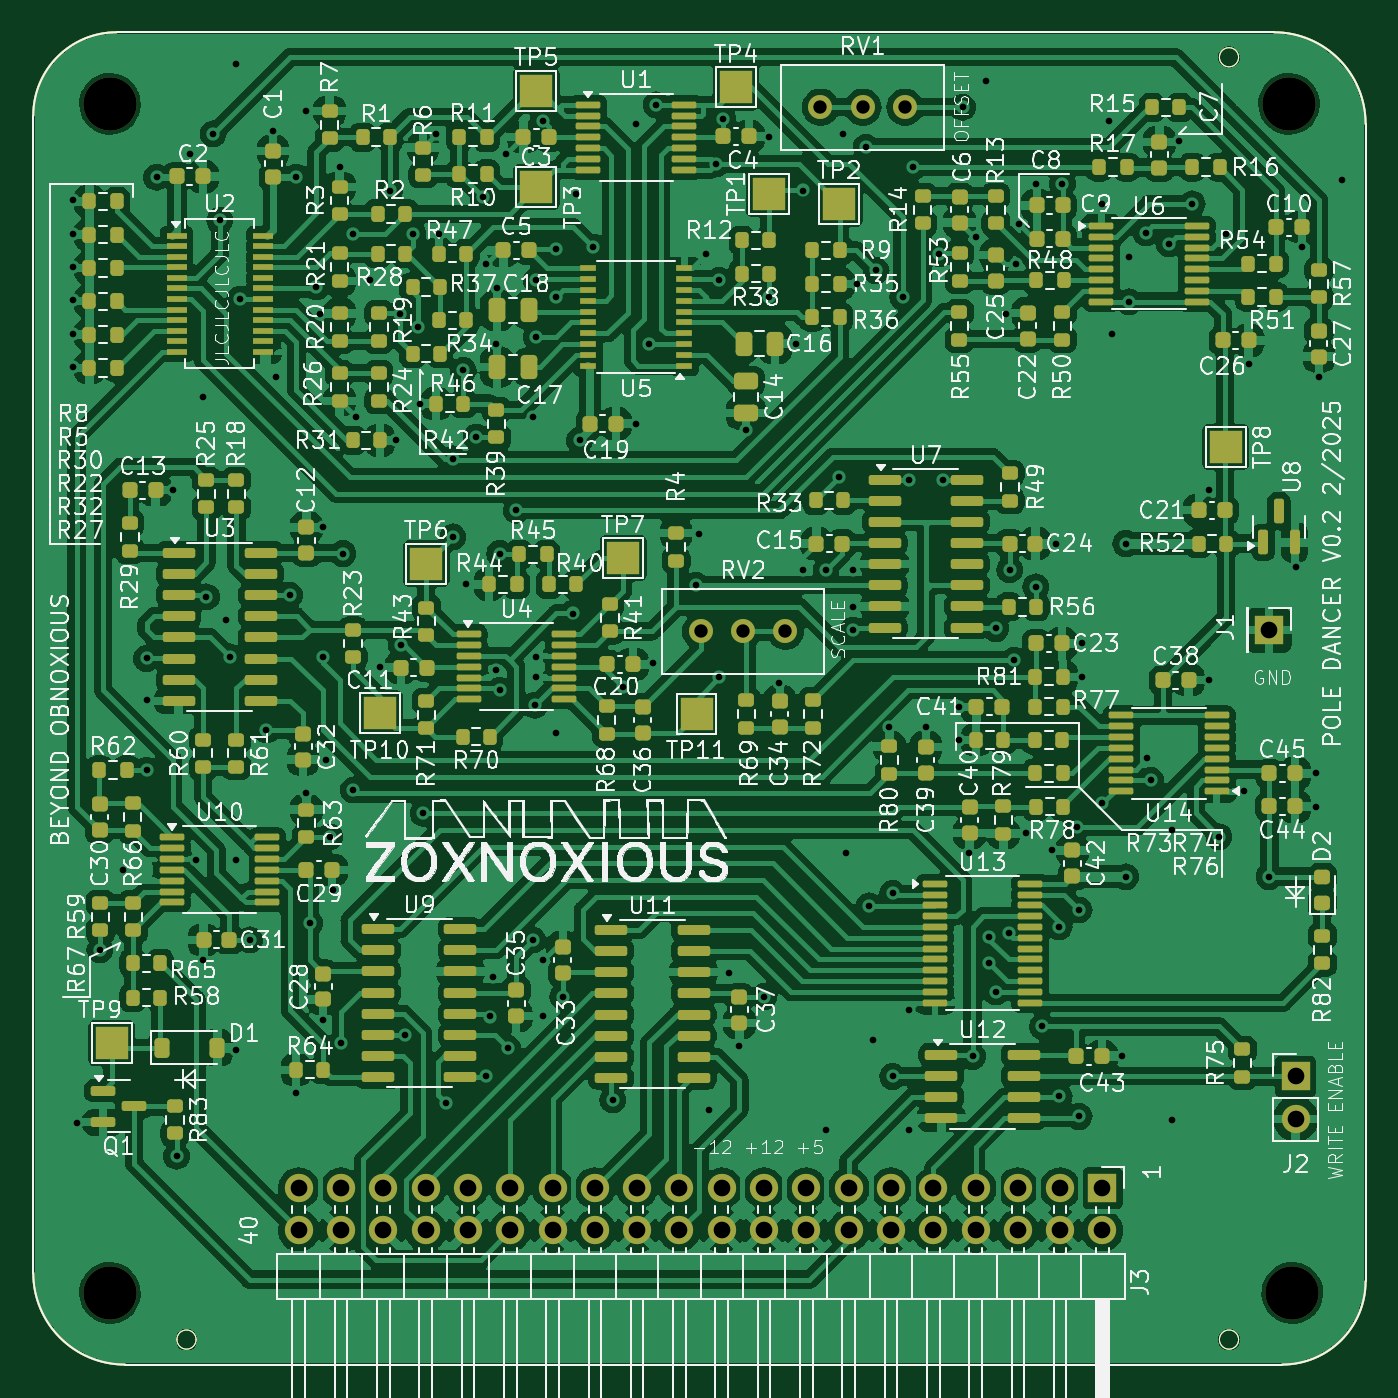
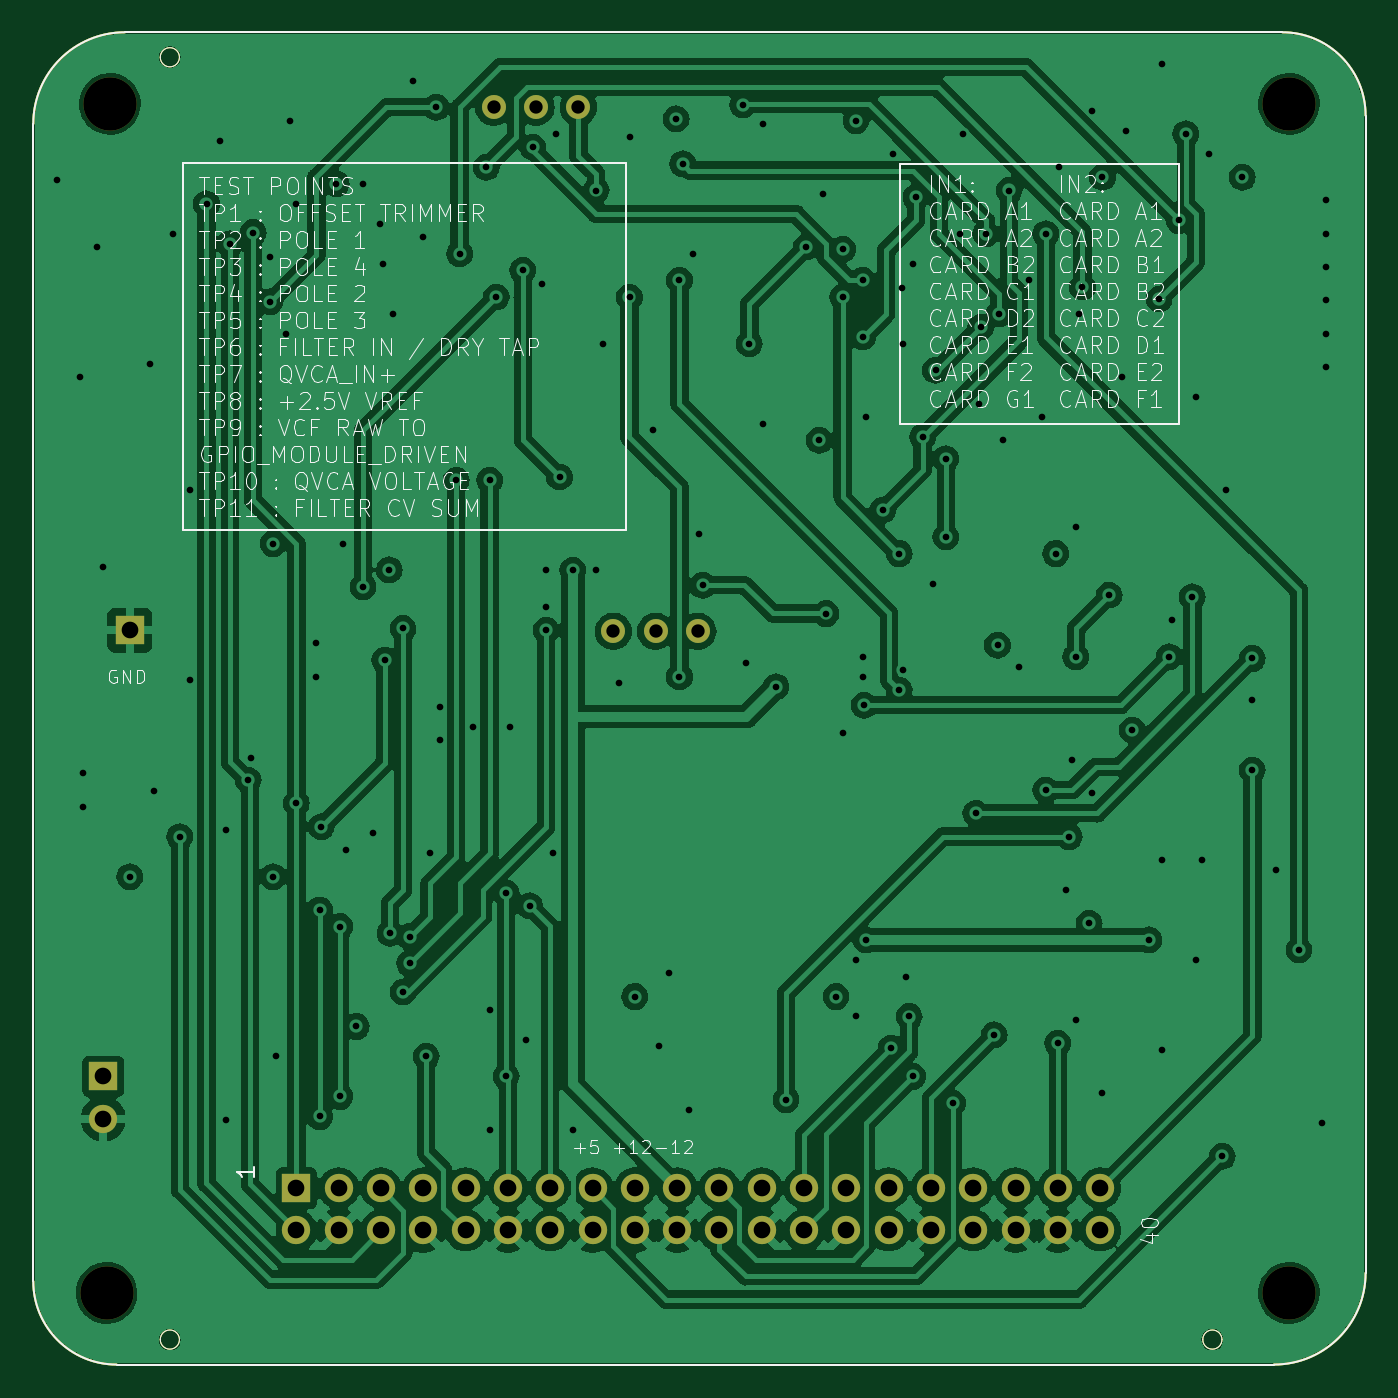
Circuit board: 12 layer files. Board 80.0 x 80.0 mm.
- bottom_copper: poledancer-B_Cu.gbr (213802 bytes)
- bottom_mask: poledancer-B_Mask.gbr (2825 bytes)
- bottom_silk: poledancer-B_Silkscreen.gbr (107891 bytes)
- outline: poledancer-Edge_Cuts.gbr (1468 bytes)
- top_copper: poledancer-F_Cu.gbr (475486 bytes)
- top_mask: poledancer-F_Mask.gbr (17317 bytes)
- paste: poledancer-F_Paste.gbr (15648 bytes)
- top_silk: poledancer-F_Silkscreen.gbr (378785 bytes)
- inner_copper: poledancer-In1_Cu.gbr (200927 bytes)
- inner_copper: poledancer-In2_Cu.gbr (205415 bytes)
- drill: poledancer-NPTH.drl (410 bytes)
- drill: poledancer-PTH.drl (4263 bytes)

=== bottom_copper: poledancer-B_Cu.gbr (213802 bytes, source omitted) ===
=== bottom_mask: poledancer-B_Mask.gbr ===
G04 #@! TF.GenerationSoftware,KiCad,Pcbnew,7.0.11*
G04 #@! TF.CreationDate,2025-02-13T22:30:30-08:00*
G04 #@! TF.ProjectId,poledancer,706f6c65-6461-46e6-9365-722e6b696361,0.2*
G04 #@! TF.SameCoordinates,PX3de4ba0PY6578900*
G04 #@! TF.FileFunction,Soldermask,Bot*
G04 #@! TF.FilePolarity,Negative*
%FSLAX46Y46*%
G04 Gerber Fmt 4.6, Leading zero omitted, Abs format (unit mm)*
G04 Created by KiCad (PCBNEW 7.0.11) date 2025-02-13 22:30:30*
%MOMM*%
%LPD*%
G01*
G04 APERTURE LIST*
%ADD10C,3.200000*%
%ADD11R,1.700000X1.700000*%
%ADD12O,1.700000X1.700000*%
%ADD13C,1.440000*%
G04 #@! TA.AperFunction,Profile*
%ADD14C,0.150000*%
G04 #@! TD*
G04 #@! TA.AperFunction,Profile*
%ADD15C,0.050000*%
G04 #@! TD*
G04 APERTURE END LIST*
D10*
X76100000Y5800000D03*
X75900000Y77200000D03*
X5100000Y5800000D03*
X5100000Y77200000D03*
D11*
X74700000Y45600000D03*
X76300000Y18800000D03*
D12*
X76300000Y16260000D03*
D13*
X45665000Y45525000D03*
X43125000Y45525000D03*
X40585000Y45525000D03*
X52850000Y77000000D03*
X50310000Y77000000D03*
X47770000Y77000000D03*
D11*
X64700000Y12090000D03*
D12*
X64700000Y9550000D03*
X62160000Y12090000D03*
X62160000Y9550000D03*
X59620000Y12090000D03*
X59620000Y9550000D03*
X57080000Y12090000D03*
X57080000Y9550000D03*
X54540000Y12090000D03*
X54540000Y9550000D03*
X52000000Y12090000D03*
X52000000Y9550000D03*
X49460000Y12090000D03*
X49460000Y9550000D03*
X46920000Y12090000D03*
X46920000Y9550000D03*
X44380000Y12090000D03*
X44380000Y9550000D03*
X41840000Y12090000D03*
X41840000Y9550000D03*
X39300000Y12090000D03*
X39300000Y9550000D03*
X36760000Y12090000D03*
X36760000Y9550000D03*
X34220000Y12090000D03*
X34220000Y9550000D03*
X31680000Y12090000D03*
X31680000Y9550000D03*
X29140000Y12090000D03*
X29140000Y9550000D03*
X26600000Y12090000D03*
X26600000Y9550000D03*
X24060000Y12090000D03*
X24060000Y9550000D03*
X21520000Y12090000D03*
X21520000Y9550000D03*
X18980000Y12090000D03*
X18980000Y9550000D03*
X16440000Y12090000D03*
X16440000Y9550000D03*
D14*
X500000Y7000000D02*
G75*
G03*
X6000000Y1500000I5500000J0D01*
G01*
X75500000Y1500000D02*
G75*
G03*
X80500000Y6500000I0J5000000D01*
G01*
X75500000Y1500000D02*
X6000000Y1500000D01*
X5500000Y81500000D02*
G75*
G03*
X500000Y76500000I0J-5000000D01*
G01*
X80500000Y76000000D02*
G75*
G03*
X75000000Y81500000I-5500000J0D01*
G01*
X5500000Y81500000D02*
X75000000Y81500000D01*
X80500000Y6500000D02*
X80500000Y76000000D01*
X500000Y76500000D02*
X500000Y7000000D01*
D15*
X10276000Y3000000D02*
G75*
G03*
X9124000Y3000000I-576000J0D01*
G01*
X9124000Y3000000D02*
G75*
G03*
X10276000Y3000000I576000J0D01*
G01*
X72876000Y80000000D02*
G75*
G03*
X71724000Y80000000I-576000J0D01*
G01*
X71724000Y80000000D02*
G75*
G03*
X72876000Y80000000I576000J0D01*
G01*
X72876000Y3000000D02*
G75*
G03*
X71724000Y3000000I-576000J0D01*
G01*
X71724000Y3000000D02*
G75*
G03*
X72876000Y3000000I576000J0D01*
G01*
M02*

=== bottom_silk: poledancer-B_Silkscreen.gbr (107891 bytes, source omitted) ===
=== outline: poledancer-Edge_Cuts.gbr ===
G04 #@! TF.GenerationSoftware,KiCad,Pcbnew,7.0.11*
G04 #@! TF.CreationDate,2025-02-13T22:30:30-08:00*
G04 #@! TF.ProjectId,poledancer,706f6c65-6461-46e6-9365-722e6b696361,0.2*
G04 #@! TF.SameCoordinates,PX3de4ba0PY6578900*
G04 #@! TF.FileFunction,Profile,NP*
%FSLAX46Y46*%
G04 Gerber Fmt 4.6, Leading zero omitted, Abs format (unit mm)*
G04 Created by KiCad (PCBNEW 7.0.11) date 2025-02-13 22:30:30*
%MOMM*%
%LPD*%
G01*
G04 APERTURE LIST*
G04 #@! TA.AperFunction,Profile*
%ADD10C,0.150000*%
G04 #@! TD*
G04 #@! TA.AperFunction,Profile*
%ADD11C,0.050000*%
G04 #@! TD*
G04 APERTURE END LIST*
D10*
X500000Y7000000D02*
G75*
G03*
X6000000Y1500000I5500000J0D01*
G01*
X75500000Y1500000D02*
G75*
G03*
X80500000Y6500000I0J5000000D01*
G01*
X75500000Y1500000D02*
X6000000Y1500000D01*
X5500000Y81500000D02*
G75*
G03*
X500000Y76500000I0J-5000000D01*
G01*
X80500000Y76000000D02*
G75*
G03*
X75000000Y81500000I-5500000J0D01*
G01*
X5500000Y81500000D02*
X75000000Y81500000D01*
X80500000Y6500000D02*
X80500000Y76000000D01*
X500000Y76500000D02*
X500000Y7000000D01*
D11*
X10276000Y3000000D02*
G75*
G03*
X9124000Y3000000I-576000J0D01*
G01*
X9124000Y3000000D02*
G75*
G03*
X10276000Y3000000I576000J0D01*
G01*
X72876000Y80000000D02*
G75*
G03*
X71724000Y80000000I-576000J0D01*
G01*
X71724000Y80000000D02*
G75*
G03*
X72876000Y80000000I576000J0D01*
G01*
X72876000Y3000000D02*
G75*
G03*
X71724000Y3000000I-576000J0D01*
G01*
X71724000Y3000000D02*
G75*
G03*
X72876000Y3000000I576000J0D01*
G01*
M02*

=== top_copper: poledancer-F_Cu.gbr (475486 bytes, source omitted) ===
=== top_mask: poledancer-F_Mask.gbr (17317 bytes, source omitted) ===
=== paste: poledancer-F_Paste.gbr (15648 bytes, source omitted) ===
=== top_silk: poledancer-F_Silkscreen.gbr (378785 bytes, source omitted) ===
=== inner_copper: poledancer-In1_Cu.gbr (200927 bytes, source omitted) ===
=== inner_copper: poledancer-In2_Cu.gbr (205415 bytes, source omitted) ===
=== drill: poledancer-NPTH.drl ===
M48
; DRILL file {KiCad 7.0.11} date Thursday, February 13, 2025 at 09:49:24 PM
; FORMAT={-:-/ absolute / inch / decimal}
; #@! TF.CreationDate,2025-02-13T21:49:24-08:00
; #@! TF.GenerationSoftware,Kicad,Pcbnew,7.0.11
; #@! TF.FileFunction,NonPlated,1,4,NPTH
FMAT,2
INCH
; #@! TA.AperFunction,NonPlated,NPTH,ComponentDrill
T1C0.1260
%
G90
G05
T1
X0.2008Y3.0394
X0.2008Y0.2283
X2.9882Y3.0394
X2.9961Y0.2283
M30

=== drill: poledancer-PTH.drl ===
M48
; DRILL file {KiCad 7.0.11} date Thursday, February 13, 2025 at 09:49:24 PM
; FORMAT={-:-/ absolute / inch / decimal}
; #@! TF.CreationDate,2025-02-13T21:49:24-08:00
; #@! TF.GenerationSoftware,Kicad,Pcbnew,7.0.11
; #@! TF.FileFunction,Plated,1,4,PTH
FMAT,2
INCH
; #@! TA.AperFunction,Plated,PTH,ViaDrill
T1C0.0157
; #@! TA.AperFunction,Plated,PTH,ComponentDrill
T2C0.0315
; #@! TA.AperFunction,Plated,PTH,ComponentDrill
T3C0.0394
%
G90
G05
T1
X0.1142Y2.811
X0.1142Y2.7323
X0.1142Y2.6535
X0.1142Y2.5748
X0.1142Y2.4961
X0.1142Y2.4173
X0.122Y0.6299
X0.1772Y1.0394
X0.2323Y1.2283
X0.2874Y1.7283
X0.2874Y1.6299
X0.2874Y1.4646
X0.311Y2.8661
X0.3504Y2.126
X0.3583Y0.5512
X0.3898Y2.9213
X0.4055Y1.252
X0.4213Y2.3465
X0.4213Y1.0157
X0.4291Y1.874
X0.4449Y2.9685
X0.4606Y2.7638
X0.4764Y1.8189
X0.4843Y1.7323
X0.5Y3.1339
X0.5Y1.252
X0.5Y0.8031
X0.5079Y2.5781
X0.5315Y1.063
X0.5709Y1.5591
X0.5866Y2.9764
X0.5945Y2.3937
X0.626Y1.8781
X0.6417Y2.8661
X0.6417Y0.7008
X0.6654Y3.0236
X0.6654Y1.4094
X0.6732Y1.1024
X0.689Y2.6063
X0.6969Y2.5433
X0.7047Y2.0384
X0.7047Y1.7323
X0.7047Y0.874
X0.7126Y1.4882
X0.7205Y1.3071
X0.7283Y1.1811
X0.7441Y2.8898
X0.7472Y0.8189
X0.752Y1.9764
X0.7756Y2.7323
X0.7756Y1.4173
X0.7835Y2.2992
X0.815Y2.622
X0.8386Y1.7087
X0.8622Y2.8346
X0.878Y2.2441
X0.8858Y2.5433
X0.8898Y1.7598
X0.8978Y0.8384
X0.9173Y2.7323
X0.9291Y2.5118
X0.9331Y2.3307
X0.9409Y1.3622
X0.9724Y2.9685
X0.9783Y2.7323
X0.9961Y0.6772
X1.0118Y2.2008
X1.0118Y2.0157
X1.0364Y2.4094
X1.0433Y1.9055
X1.0669Y2.252
X1.0827Y2.8189
X1.0906Y2.6614
X1.0906Y0.7402
X1.0984Y0.8819
X1.1063Y0.9764
X1.1142Y2.4724
X1.1142Y1.7008
X1.1161Y2.6043
X1.122Y1.9764
X1.122Y1.6535
X1.1378Y2.9213
X1.1417Y0.8071
X1.1614Y2.0787
X1.2008Y2.2992
X1.2008Y1.063
X1.2052Y1.6176
X1.2087Y2.622
X1.2087Y2.4882
X1.2087Y1.7323
X1.2087Y1.685
X1.2244Y3.0
X1.2244Y1.0157
X1.2244Y0.8819
X1.2559Y2.6958
X1.2559Y2.5827
X1.2559Y1.5512
X1.2717Y0.9291
X1.2953Y1.8346
X1.3031Y2.8268
X1.311Y2.2441
X1.3425Y2.7008
X1.3898Y0.685
X1.4134Y1.6614
X1.4449Y2.9921
X1.4449Y2.2835
X1.4764Y2.4724
X1.4843Y1.7165
X1.4921Y3.0374
X1.5866Y1.9014
X1.5945Y2.0236
X1.6102Y2.685
X1.6181Y0.6614
X1.6339Y2.8976
X1.6417Y2.622
X1.6417Y1.685
X1.6496Y3.0039
X1.6654Y0.9843
X1.689Y0.811
X1.7047Y2.2677
X1.7472Y0.9291
X1.7598Y2.9606
X1.7598Y2.5827
X1.7835Y1.6693
X1.8228Y2.4724
X1.8386Y2.8346
X1.8386Y1.937
X1.8937Y1.937
X1.8937Y0.6142
X1.9252Y2.1575
X1.9331Y2.9685
X1.9409Y1.2677
X1.9567Y1.937
X1.9567Y1.8504
X1.9567Y1.7953
X1.9665Y2.6142
X1.9882Y2.937
X1.9961Y1.1437
X2.0039Y0.8268
X2.0118Y2.6457
X2.0433Y1.5669
X2.0512Y1.1732
X2.0512Y0.7402
X2.0748Y2.5827
X2.0906Y2.1496
X2.0906Y0.8976
X2.0906Y0.6142
X2.0984Y2.8898
X2.1299Y1.5669
X2.1614Y2.685
X2.1693Y2.1496
X2.2087Y1.6142
X2.2087Y1.5354
X2.2165Y3.0315
X2.2323Y1.2677
X2.2402Y0.7874
X2.248Y2.7244
X2.2717Y3.0945
X2.2795Y1.0709
X2.2795Y1.0079
X2.2953Y1.7992
X2.2953Y0.94
X2.3189Y2.5433
X2.3261Y1.0785
X2.3278Y1.938
X2.3386Y1.7244
X2.3425Y2.6614
X2.3504Y2.7559
X2.3661Y1.315
X2.3898Y2.8504
X2.3898Y1.8976
X2.4055Y0.8583
X2.4291Y1.2756
X2.437Y2.0
X2.4449Y1.0945
X2.4449Y0.6929
X2.4528Y2.8504
X2.4882Y1.3307
X2.4921Y1.1339
X2.4921Y0.6457
X2.5Y1.7638
X2.5Y1.685
X2.5472Y2.8031
X2.5472Y1.3858
X2.563Y3.0
X2.5709Y2.4961
X2.5945Y0.7874
X2.6024Y2.0
X2.6024Y1.2126
X2.6102Y2.6772
X2.6102Y2.5719
X2.6496Y2.7352
X2.6535Y1.4921
X2.6614Y1.4409
X2.7047Y2.7087
X2.7126Y1.3228
X2.7126Y0.6378
X2.7283Y2.9528
X2.7598Y2.8031
X2.7992Y2.126
X2.7992Y1.6772
X2.8228Y1.3071
X2.8386Y2.7323
X2.8829Y1.4144
X2.8937Y2.4252
X2.9409Y1.2126
X3.0039Y1.9449
X3.0197Y2.7008
X3.0512Y1.4567
X3.0512Y1.378
X3.0591Y2.3937
X3.1142Y2.8583
T2
X1.5978Y1.7923
X1.6978Y1.7923
X1.7978Y1.7923
X1.8807Y3.0315
X1.9807Y3.0315
X2.0807Y3.0315
T3
X0.6472Y0.476
X0.6472Y0.376
X0.7472Y0.476
X0.7472Y0.376
X0.8472Y0.476
X0.8472Y0.376
X0.9472Y0.476
X0.9472Y0.376
X1.0472Y0.476
X1.0472Y0.376
X1.1472Y0.476
X1.1472Y0.376
X1.2472Y0.476
X1.2472Y0.376
X1.3472Y0.476
X1.3472Y0.376
X1.4472Y0.476
X1.4472Y0.376
X1.5472Y0.476
X1.5472Y0.376
X1.6472Y0.476
X1.6472Y0.376
X1.7472Y0.476
X1.7472Y0.376
X1.8472Y0.476
X1.8472Y0.376
X1.9472Y0.476
X1.9472Y0.376
X2.0472Y0.476
X2.0472Y0.376
X2.1472Y0.476
X2.1472Y0.376
X2.2472Y0.476
X2.2472Y0.376
X2.3472Y0.476
X2.3472Y0.376
X2.4472Y0.476
X2.4472Y0.376
X2.5472Y0.476
X2.5472Y0.376
X2.9409Y1.7953
X3.0039Y0.7402
X3.0039Y0.6402
M30

